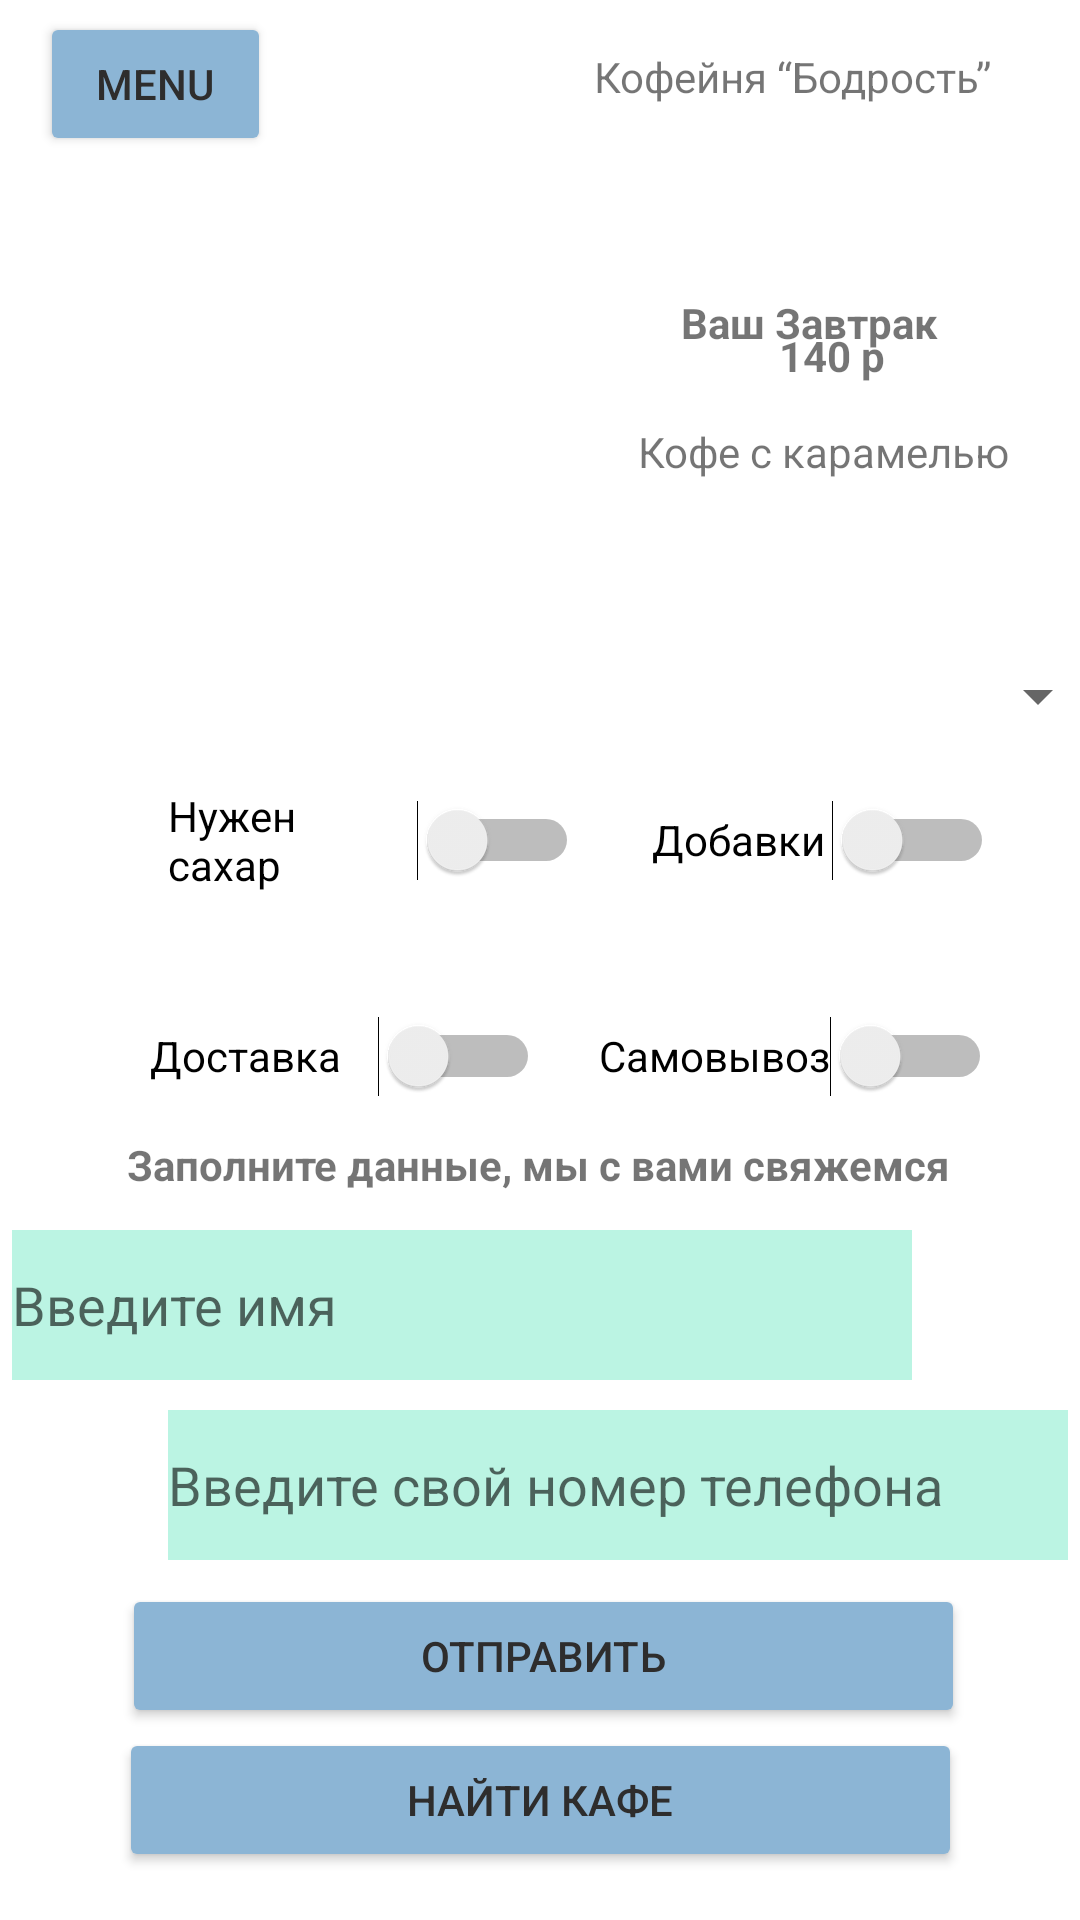

Here is an Android app screen rendered from its layout file. Give the layout XML and the strings, colors and styles it references.
<!-- AndroidManifest.xml: application theme Theme.Nevrotovapr27 -->
<!-- res/layout/activity_main3.xml -->
<?xml version="1.0" encoding="utf-8"?>
<androidx.constraintlayout.widget.ConstraintLayout xmlns:android="http://schemas.android.com/apk/res/android"
    xmlns:app="http://schemas.android.com/apk/res-auto"
    xmlns:tools="http://schemas.android.com/tools"
    android:layout_width="match_parent"
    android:layout_height="match_parent"
    tools:context=".MainActivity3">

    <TextView
        android:id="@+id/textView4"
        android:layout_width="146dp"
        android:layout_height="29dp"
        android:layout_marginTop="16dp"
        android:layout_marginEnd="16dp"
        android:text="Кофейня “Бодрость”"
        app:layout_constraintEnd_toEndOf="parent"
        app:layout_constraintTop_toTopOf="parent" />

    <Button
        android:id="@+id/button4"
        android:layout_width="77dp"
        android:layout_height="48dp"
        android:layout_marginTop="4dp"
        android:backgroundTint="#8CB5D5"
        android:text="Menu"
        android:textColor="#2E2D2D"
        app:layout_constraintEnd_toEndOf="parent"
        app:layout_constraintHorizontal_bias="0.047"
        app:layout_constraintStart_toStartOf="parent"
        app:layout_constraintTop_toTopOf="parent" />

    <TextView
        android:id="@+id/textView5"
        android:layout_width="wrap_content"
        android:layout_height="wrap_content"
        android:text="Заполните данные, мы с вами свяжемся"
        android:textStyle="bold"
        app:layout_constraintBottom_toTopOf="@+id/editText2"
        app:layout_constraintEnd_toEndOf="parent"
        app:layout_constraintHorizontal_bias="0.496"
        app:layout_constraintStart_toStartOf="parent"
        app:layout_constraintTop_toBottomOf="@+id/spinner"
        app:layout_constraintVertical_bias="0.909" />

    <EditText
        android:id="@+id/editText2"
        android:layout_width="300dp"
        android:layout_height="50dp"
        android:layout_marginEnd="56dp"
        android:layout_marginBottom="180dp"
        android:background="#BBF4E3"
        android:hint="Введите имя"
        app:layout_constraintBottom_toBottomOf="parent"
        app:layout_constraintEnd_toEndOf="parent">

    </EditText>

    <Button
        android:id="@+id/button5"
        android:layout_width="281dp"
        android:layout_height="48dp"
        android:layout_marginBottom="64dp"
        android:backgroundTint="#8CB5D5"
        android:text="Отправить"
        android:textColor="#2E2D2D"
        app:layout_constraintBottom_toBottomOf="parent"
        app:layout_constraintEnd_toEndOf="parent"
        app:layout_constraintHorizontal_bias="0.515"
        app:layout_constraintStart_toStartOf="parent" />

    <EditText
        android:id="@+id/editText"
        android:layout_width="300dp"
        android:layout_height="50dp"
        android:layout_marginStart="56dp"
        android:layout_marginBottom="120dp"
        android:background="#BBF4E3"
        android:hint="Введите свой номер телефона"
        app:layout_constraintBottom_toBottomOf="parent"
        app:layout_constraintStart_toStartOf="parent">

    </EditText>

    <Button
        android:id="@+id/button3"
        android:layout_width="281dp"
        android:layout_height="48dp"
        android:layout_marginBottom="16dp"
        android:backgroundTint="#8CB5D5"
        android:text="Найти кафе"
        android:textColor="#2E2D2D"
        app:layout_constraintBottom_toBottomOf="parent"
        app:layout_constraintEnd_toEndOf="parent"
        app:layout_constraintStart_toStartOf="parent" />

    <Switch
        android:id="@+id/switch2"
        android:layout_width="131dp"
        android:layout_height="48dp"
        android:layout_marginTop="24dp"
        android:text="Самовывоз"
        app:layout_constraintEnd_toEndOf="parent"
        app:layout_constraintHorizontal_bias="0.404"
        app:layout_constraintStart_toEndOf="@+id/switch1"
        app:layout_constraintTop_toBottomOf="@+id/switch3" />

    <Switch
        android:id="@+id/switch4"
        android:layout_width="137dp"
        android:layout_height="48dp"
        android:layout_marginStart="56dp"
        android:layout_marginBottom="340dp"
        android:text="Нужен сахар"
        app:layout_constraintBottom_toBottomOf="parent"
        app:layout_constraintStart_toStartOf="parent"
        app:layout_constraintTop_toBottomOf="@+id/spinner"
        app:layout_constraintVertical_bias="0.0" />

    <Switch
        android:id="@+id/switch3"
        android:layout_width="114dp"
        android:layout_height="48dp"
        android:layout_marginBottom="340dp"
        android:text="Добавки"
        app:layout_constraintBottom_toBottomOf="parent"
        app:layout_constraintEnd_toEndOf="parent"
        app:layout_constraintHorizontal_bias="0.461"
        app:layout_constraintStart_toEndOf="@+id/switch4"
        app:layout_constraintTop_toBottomOf="@+id/spinner"
        app:layout_constraintVertical_bias="0.0" />

    <Spinner
        android:id="@+id/spinner"
        android:layout_width="334dp"
        android:layout_height="48dp"
        android:layout_marginStart="36dp"
        android:layout_marginBottom="384dp"
        app:layout_constraintBottom_toBottomOf="parent"
        app:layout_constraintStart_toStartOf="parent" />


    <Switch
        android:id="@+id/switch1"
        android:layout_width="130dp"
        android:layout_height="48dp"
        android:layout_marginTop="24dp"
        android:text="Доставка"
        app:layout_constraintEnd_toEndOf="parent"
        app:layout_constraintHorizontal_bias="0.217"
        app:layout_constraintStart_toStartOf="parent"
        app:layout_constraintTop_toBottomOf="@+id/switch4" />

    <TextView
        android:id="@+id/textView8"
        android:layout_width="wrap_content"
        android:layout_height="wrap_content"
        android:text="Ваш Завтрак"
        android:textStyle="bold"
        app:layout_constraintBottom_toBottomOf="parent"
        app:layout_constraintEnd_toEndOf="parent"
        app:layout_constraintHorizontal_bias="0.827"
        app:layout_constraintStart_toStartOf="parent"
        app:layout_constraintTop_toTopOf="parent"
        app:layout_constraintVertical_bias="0.158" />

    <TextView
        android:id="@+id/textView6"
        android:layout_width="wrap_content"
        android:layout_height="wrap_content"
        android:layout_marginTop="96dp"
        android:text="Кофе с карамелью"
        app:layout_constraintEnd_toEndOf="parent"
        app:layout_constraintHorizontal_bias="0.901"
        app:layout_constraintStart_toStartOf="parent"
        app:layout_constraintTop_toBottomOf="@+id/textView4" />

    <ImageView
        android:id="@+id/imageView10"
        android:layout_width="128dp"
        android:layout_height="108dp"
        app:layout_constraintBottom_toBottomOf="parent"
        app:layout_constraintEnd_toEndOf="parent"
        app:layout_constraintHorizontal_bias="0.137"
        app:layout_constraintStart_toStartOf="parent"
        app:layout_constraintTop_toTopOf="parent"
        app:layout_constraintVertical_bias="0.118"
        app:srcCompat="@drawable/coffee_next" />

    <TextView
        android:id="@+id/textView7"
        android:layout_width="wrap_content"
        android:layout_height="wrap_content"
        android:layout_marginStart="100dp"
        android:layout_marginBottom="512dp"
        android:text="140 р"
        android:textStyle="bold"
        app:layout_constraintBottom_toBottomOf="parent"
        app:layout_constraintStart_toEndOf="@+id/imageView10" />

</androidx.constraintlayout.widget.ConstraintLayout>
<!-- resources referenced by this layout -->
<resources>
  <style name="Theme.Nevrotovapr27" parent="Theme.MaterialComponents.DayNight.DarkActionBar">
          
          <item name="colorPrimary">@color/purple_500</item>
          <item name="colorPrimaryVariant">@color/purple_700</item>
          <item name="colorOnPrimary">@color/white</item>
          
          <item name="colorSecondary">@color/teal_200</item>
          <item name="colorSecondaryVariant">@color/teal_700</item>
          <item name="colorOnSecondary">@color/black</item>
          
          <item name="android:statusBarColor">?attr/colorPrimaryVariant</item>
          
      </style>
  <!-- not gathered from this repository: default colours our renderer supplied (Android Studio template values) -->
  <color name="purple_500">#FF6200EE</color>
  <color name="purple_700">#FF3700B3</color>
  <color name="teal_200">#FF03DAC5</color>
  <color name="teal_700">#FF018786</color>
  <color name="black">#FF000000</color>
  <color name="white">#FFFFFFFF</color>
</resources>
